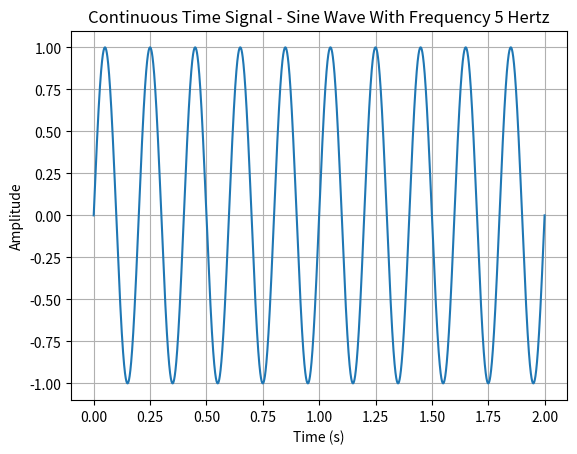
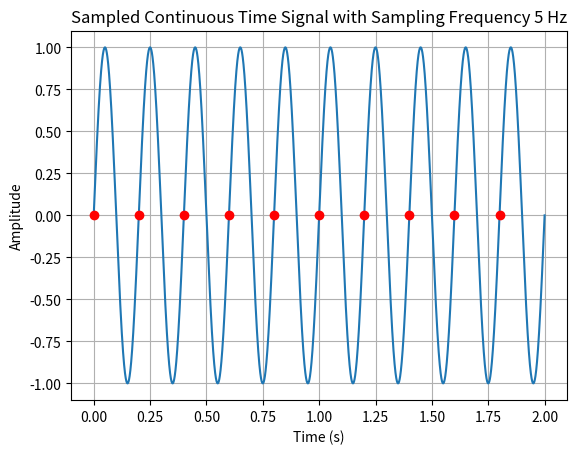
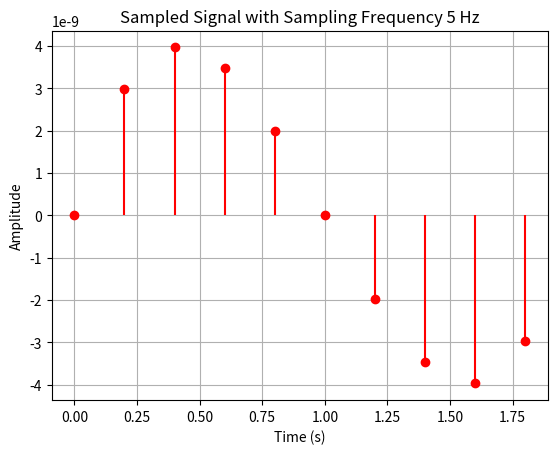
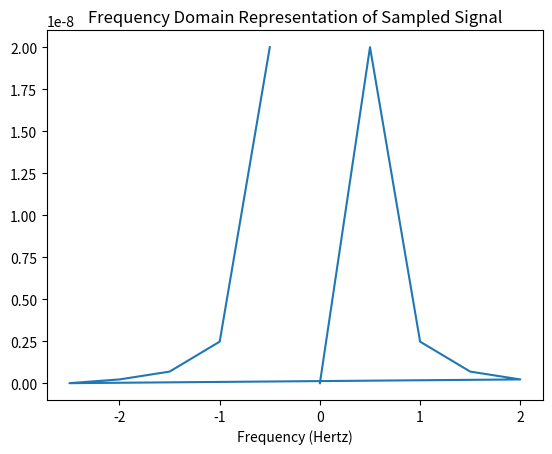

Here is the Python script that generated these plots, in order:
import numpy as np
import matplotlib.pyplot as plt
from scipy.fft import fft, fftfreq

#defining all parameters:
frequency = 5
sampling_frequency = 5

#time vector from 0 to 2
def generate_signal(t_end, frequency, plot = False):
    """
    Generates a sine wave from t = 0 to t=t_end with frequency defined by the frequency parameter.
    If plot = True, plots the generated sine wave.
    Returns the time array t and the x(t) sinusoid.
    """
    t = np.linspace(0, t_end, 10000)
    x = np.sin(2 * np.pi * frequency * t)
    if plot == True:
        plt.plot(t, x)
        plt.title(f"Continuous Time Signal - Sine Wave With Frequency {frequency} Hertz")
        plt.xlabel("Time (s)")
        plt.ylabel("Amplitude")
        plt.grid(True)
        plt.show()
    return t, x

t_continuous, x_continuous = generate_signal(2, frequency, plot = True)
print(f"len(x_continuous) = {len(x_continuous)}")

#we know that to avoid aliasing, we should have fs > 2 * B
nyquist_shannon_threshold = 2 * frequency 
print(f"fs >= nyquist_shannon_threshold: {sampling_frequency >= nyquist_shannon_threshold}")

def sample_signal(x, t, fs, plot_one = False, plot_two = False):
    """
    Samples the continuous time signal x at a rate fs.
    t: the time interval of the sampled signal x
    Returns the time and amplitude arrays of the sampled signal
    If plot_one == True, plots the continuous signal along with the sampled points.
    If plot_two == True, plots the sampled points only.
    """
    Ts = 1/fs #defining the sampling period
    t_sampled = np.arange(t[0], t[-1], Ts) #the sampled time points
    x_sampled = np.interp(t_sampled, t, x) #using np.interp to sample

    if plot_one == True:
        plt.plot(t, x, label = "Continuous")
        #plt.scatter(t_sampled, x_sampled, label = "Sampled", color = "red")
        plt.stem(t_sampled, x_sampled, linefmt='r', markerfmt='ro', basefmt='None')
        plt.title(f"Sampled Continuous Time Signal with Sampling Frequency {fs} Hz")
        plt.xlabel("Time (s)")
        plt.ylabel("Amplitude")
        plt.grid(True)
        #plt.legend()
        plt.show()
    if plot_two == True:
        plt.stem(t_sampled, x_sampled, linefmt='r', markerfmt='ro', basefmt='None')
        plt.title(f"Sampled Signal with Sampling Frequency {fs} Hz")
        plt.xlabel("Time (s)")
        plt.ylabel("Amplitude")
        plt.grid(True)
        plt.show()
    return t_sampled, x_sampled

t_sampled, x_sampled = sample_signal(x_continuous, t_continuous, sampling_frequency, plot_one = True, plot_two = True)

#Applying the Fourier Transform to visualize the continuous and the sampled signal
#we need to compute the FFT of the signals

def continuous_fourier_transform():
    pass

def sampled_fourier_transform(x_sampled, sampling_freq, plot = False):
    """
    Returns the Fast Fourier Transform array (xf) and the corresponding __ values.
    If plot == True, plots the frequency domain plot.
    """
    n = len(x_sampled)
    print(n)
    yf = fft(x_sampled)
    print(yf)
    xf = fftfreq(n, 1 / sampling_freq)
    if plot == True:
        plt.plot(xf, np.abs(yf)) #we need to do np.abs on yf because its values are complex
        plt.title("Frequency Domain Representation of Sampled Signal")
        plt.xlabel("Frequency (Hertz)")
        plt.show()
    return yf, xf
#the representation of our signal in the frequency domain is
#1/Ts * the sum from n = -inf to inf of  X(f - n/Ts) 
#and this is why the representation of the sampled signal in the frequency domain is the fourier transform of the original function but duplicated and shifted over

yf, xf = sampled_fourier_transform(x_sampled, sampling_frequency, plot = True)
